The GitHub repository samuelchaparro1233/Lab3_CNN_Gesture_Robotics contains a labelled image folder "dataset" with 5 categories: 0 dedos, 1 dedo, 2 dedos, 3 dedos, 4 dedos. Examples follow, each with its label.

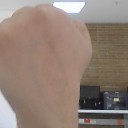
Label: 0 dedos

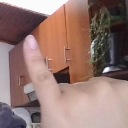
Label: 1 dedo

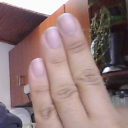
Label: 3 dedos

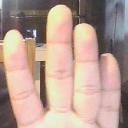
Label: 4 dedos

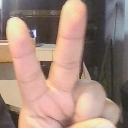
Label: 2 dedos

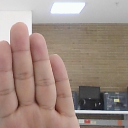
Label: 4 dedos
